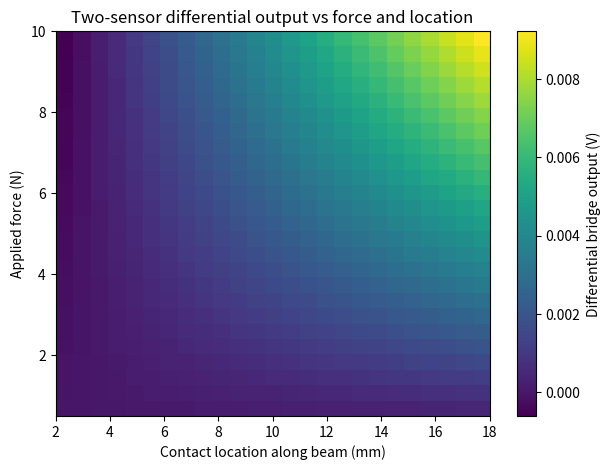

This figure's Python source:
import numpy as np
import matplotlib.pyplot as plt

L = 0.02
E = 200e9
b = 0.008
t = 0.002
I = b * t**3 / 12
c = t / 2

x1 = 0.003
x2 = 0.006
x_force = 0.018

R0 = 350
GF = 2.0
Vex = 3.3
G = 20
h_mem = 50e-6

forces = np.linspace(0.5, 10, 25)
locations = np.linspace(0.002, 0.018, 25)


def beam_strain(F, x):
    return (F * (x_force - x)) * c / (E * I)


def mems_bridge_output(eps, G=G, h_mem=h_mem):
    eps0 = G * eps
    y = np.array([-0.5, 0.5, 0.5, -0.5]) * h_mem
    kappa = eps0 / max(h_mem, 1e-12)
    eps_local = eps0 + kappa * y

    R1 = R0 * (1 + GF * eps_local[0])
    R2 = R0 * (1 + GF * eps_local[1])
    R3 = R0 * (1 + GF * eps_local[2])
    R4 = R0 * (1 + GF * eps_local[3])

    return Vex * ((R2 / (R1 + R2)) - (R4 / (R3 + R4)))

# Differential output using the two-sensor setup
Vmap = np.zeros((len(forces), len(locations)))
for i, F in enumerate(forces):
    for j, x_loc in enumerate(locations):
        eps1 = beam_strain(F, x1)
        eps2 = beam_strain(F, x_loc)
        V1 = mems_bridge_output(eps1)
        V2 = mems_bridge_output(eps2)
        Vmap[i, j] = V1 - V2

plt.figure(figsize=(7, 5))
plt.imshow(
    Vmap,
    aspect='auto',
    origin='lower',
    extent=[locations[0]*1000, locations[-1]*1000, forces[0], forces[-1]],
    cmap='viridis',
)
plt.colorbar(label='Differential bridge output (V)')
plt.xlabel('Contact location along beam (mm)')
plt.ylabel('Applied force (N)')
plt.title('Two-sensor differential output vs force and location')
plt.show()
